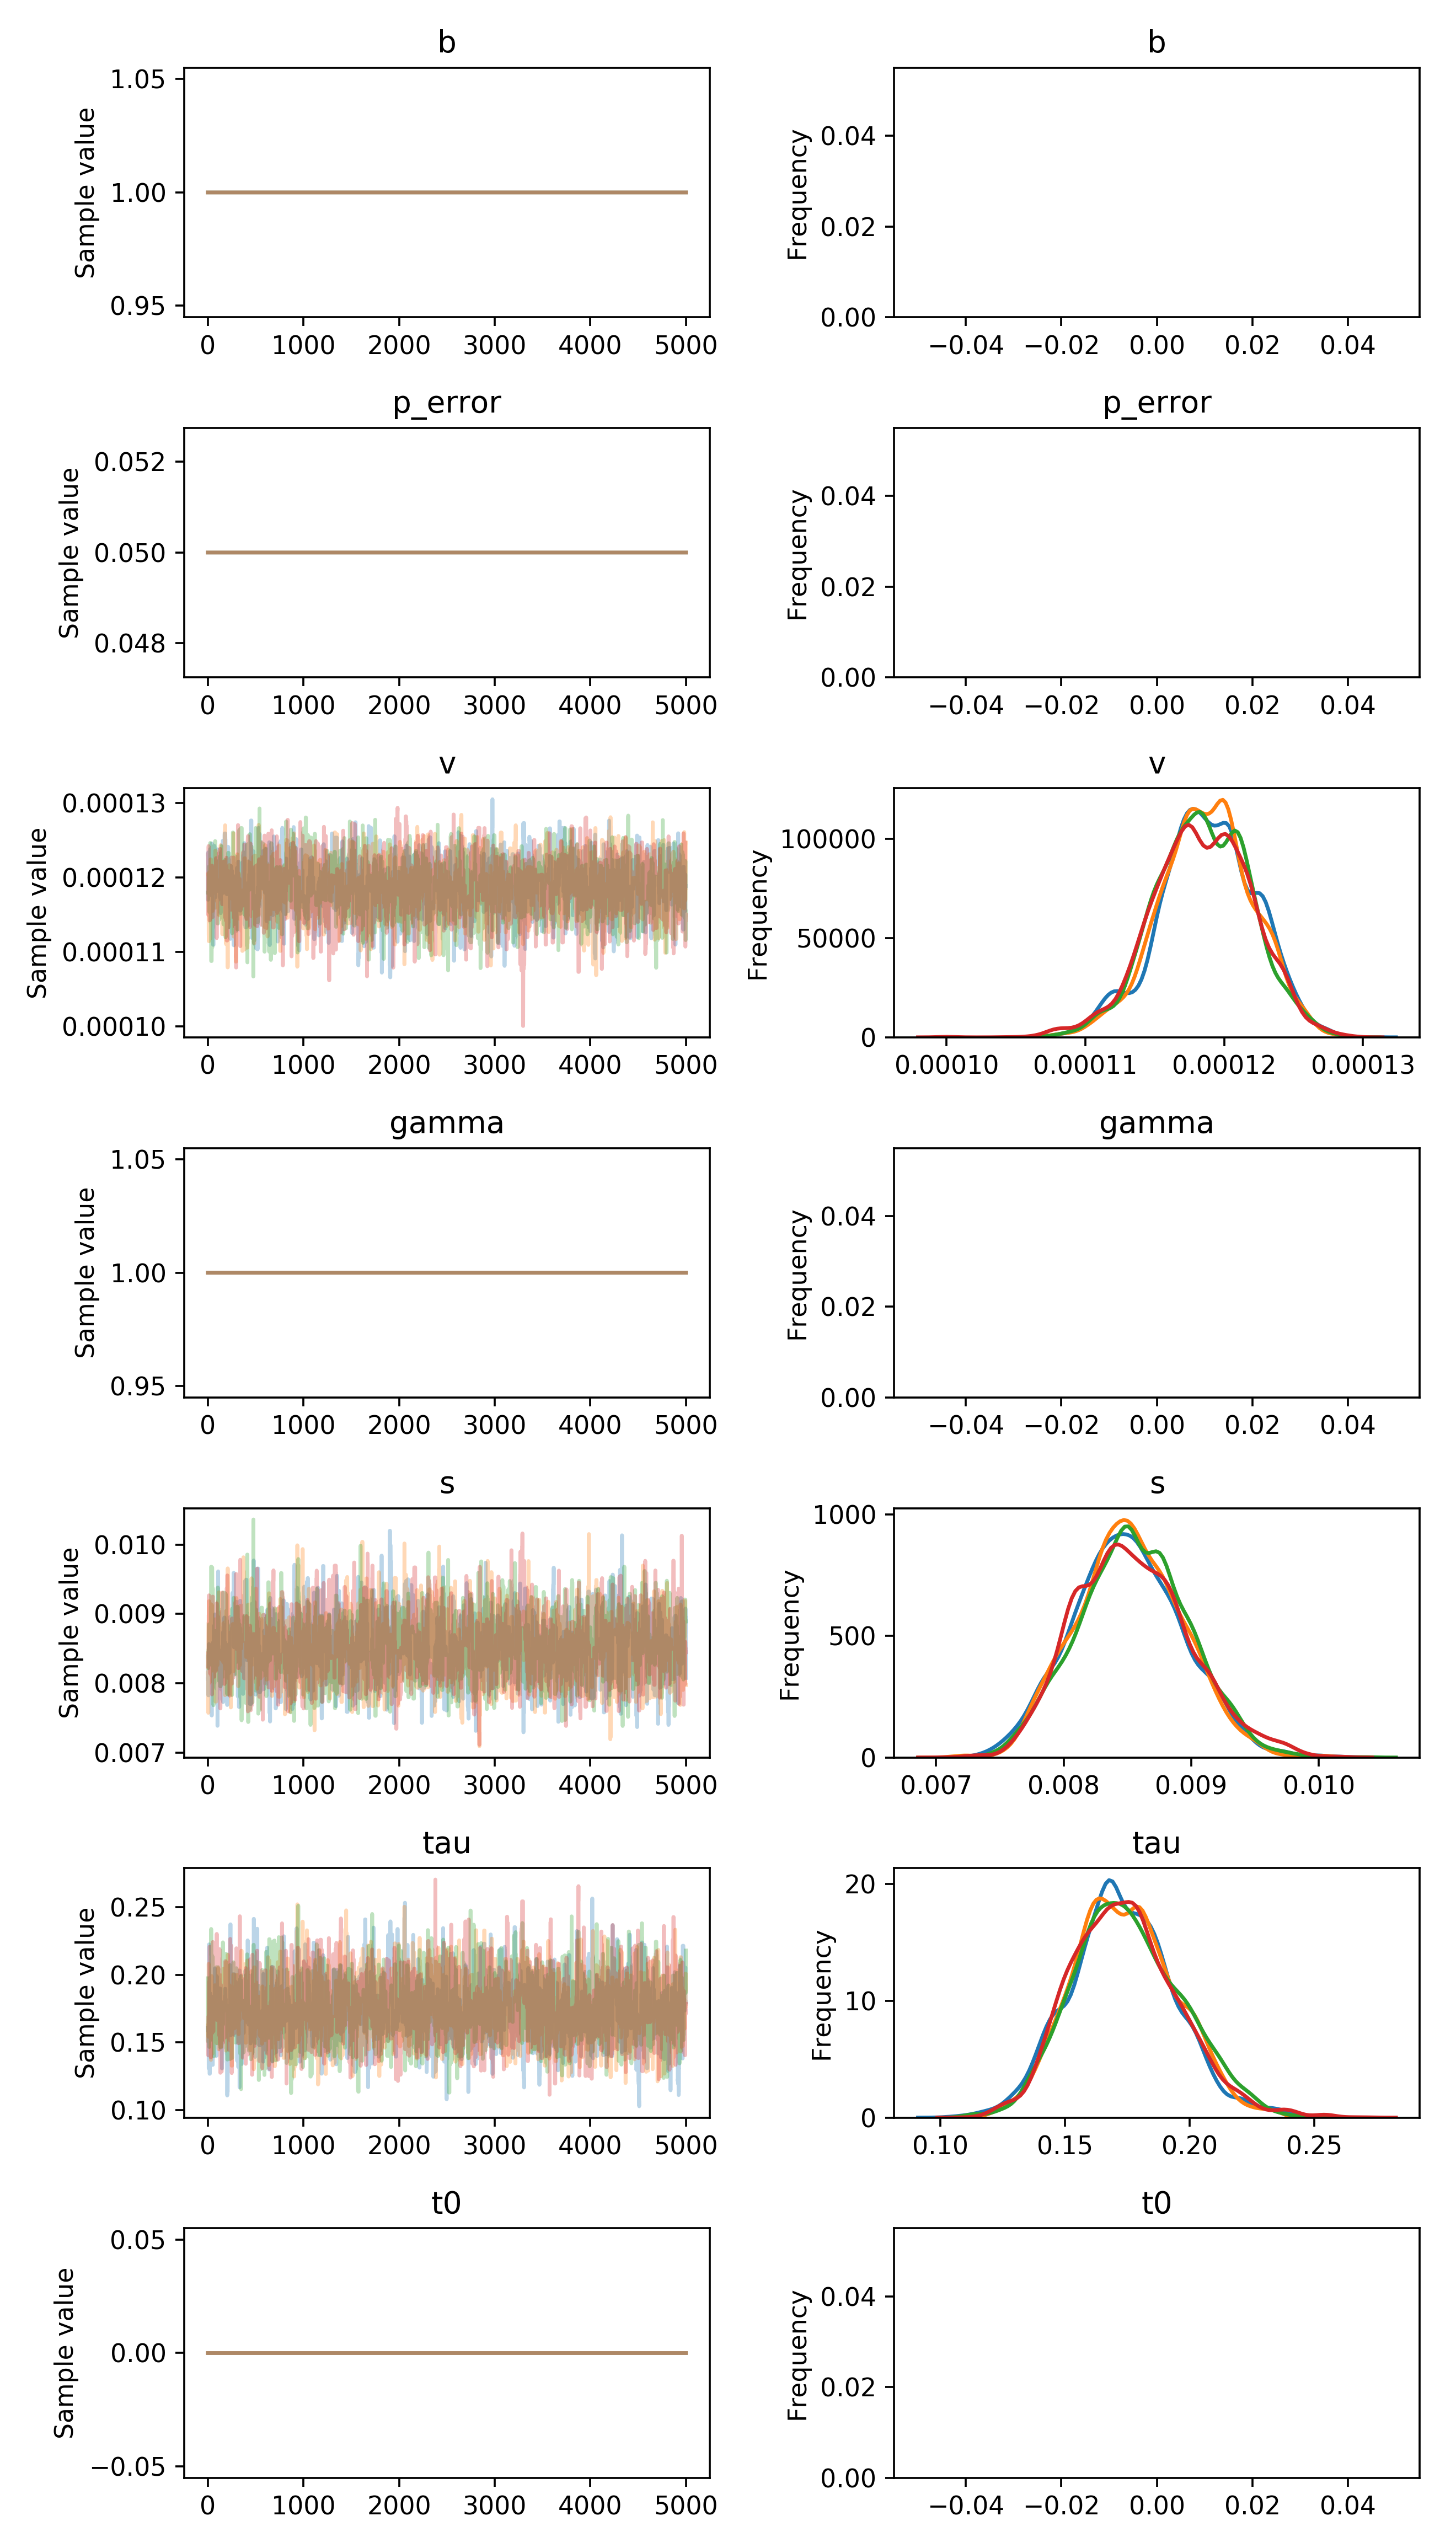

Data behind this chart, as committed beside it:
, b, p_error, v__0_0, gamma__0_0, s__0_0, tau__0_0, t0__0_0
0, 1.0, 0.05, 0.0001198, 1.0, 0.008062, 0.1606, 0.0
1, 1.0, 0.05, 0.000117, 1.0, 0.008062, 0.1606, 0.0
2, 1.0, 0.05, 0.000117, 1.0, 0.00819, 0.1583, 0.0
3, 1.0, 0.05, 0.0001233, 1.0, 0.00819, 0.1583, 0.0
4, 1.0, 0.05, 0.0001233, 1.0, 0.007828, 0.1583, 0.0
5, 1.0, 0.05, 0.0001233, 1.0, 0.007828, 0.1583, 0.0
6, 1.0, 0.05, 0.0001233, 1.0, 0.007828, 0.1583, 0.0
7, 1.0, 0.05, 0.0001233, 1.0, 0.007828, 0.1583, 0.0
8, 1.0, 0.05, 0.0001233, 1.0, 0.008125, 0.1309, 0.0
9, 1.0, 0.05, 0.0001225, 1.0, 0.008125, 0.1309, 0.0
10, 1.0, 0.05, 0.0001202, 1.0, 0.008125, 0.1309, 0.0
11, 1.0, 0.05, 0.0001202, 1.0, 0.008567, 0.1309, 0.0
12, 1.0, 0.05, 0.0001202, 1.0, 0.008371, 0.2224, 0.0
13, 1.0, 0.05, 0.0001175, 1.0, 0.008371, 0.221, 0.0
14, 1.0, 0.05, 0.0001189, 1.0, 0.008371, 0.1335, 0.0
15, 1.0, 0.05, 0.0001209, 1.0, 0.008371, 0.1335, 0.0
16, 1.0, 0.05, 0.0001195, 1.0, 0.008371, 0.1335, 0.0
17, 1.0, 0.05, 0.0001195, 1.0, 0.008371, 0.1269, 0.0
18, 1.0, 0.05, 0.0001195, 1.0, 0.008277, 0.1269, 0.0
19, 1.0, 0.05, 0.0001195, 1.0, 0.008277, 0.1269, 0.0
20, 1.0, 0.05, 0.0001195, 1.0, 0.008277, 0.1269, 0.0
21, 1.0, 0.05, 0.0001195, 1.0, 0.008277, 0.1453, 0.0
22, 1.0, 0.05, 0.0001187, 1.0, 0.008277, 0.1453, 0.0
23, 1.0, 0.05, 0.0001238, 1.0, 0.008277, 0.1453, 0.0
24, 1.0, 0.05, 0.0001238, 1.0, 0.008277, 0.1861, 0.0
25, 1.0, 0.05, 0.0001238, 1.0, 0.008277, 0.1861, 0.0
26, 1.0, 0.05, 0.0001238, 1.0, 0.008277, 0.1861, 0.0
27, 1.0, 0.05, 0.0001238, 1.0, 0.008277, 0.147, 0.0
28, 1.0, 0.05, 0.0001238, 1.0, 0.008277, 0.1498, 0.0
29, 1.0, 0.05, 0.0001238, 1.0, 0.008277, 0.1498, 0.0
30, 1.0, 0.05, 0.0001238, 1.0, 0.008277, 0.1498, 0.0
31, 1.0, 0.05, 0.0001238, 1.0, 0.008277, 0.166, 0.0
32, 1.0, 0.05, 0.0001238, 1.0, 0.008277, 0.1431, 0.0
33, 1.0, 0.05, 0.0001238, 1.0, 0.008277, 0.1431, 0.0
34, 1.0, 0.05, 0.0001227, 1.0, 0.008277, 0.1431, 0.0
35, 1.0, 0.05, 0.0001227, 1.0, 0.008277, 0.1431, 0.0
36, 1.0, 0.05, 0.0001227, 1.0, 0.008277, 0.1431, 0.0
37, 1.0, 0.05, 0.0001227, 1.0, 0.008277, 0.1431, 0.0
38, 1.0, 0.05, 0.0001227, 1.0, 0.007707, 0.1431, 0.0
39, 1.0, 0.05, 0.0001227, 1.0, 0.007707, 0.1431, 0.0
40, 1.0, 0.05, 0.0001245, 1.0, 0.007537, 0.1431, 0.0
41, 1.0, 0.05, 0.0001245, 1.0, 0.007945, 0.1431, 0.0
42, 1.0, 0.05, 0.0001205, 1.0, 0.008023, 0.1431, 0.0
43, 1.0, 0.05, 0.0001205, 1.0, 0.008023, 0.1758, 0.0
44, 1.0, 0.05, 0.000123, 1.0, 0.008023, 0.16, 0.0
45, 1.0, 0.05, 0.0001234, 1.0, 0.008023, 0.16, 0.0
46, 1.0, 0.05, 0.0001232, 1.0, 0.008023, 0.1334, 0.0
47, 1.0, 0.05, 0.0001232, 1.0, 0.008023, 0.1334, 0.0
48, 1.0, 0.05, 0.0001244, 1.0, 0.008023, 0.1334, 0.0
49, 1.0, 0.05, 0.0001237, 1.0, 0.008023, 0.1334, 0.0
50, 1.0, 0.05, 0.0001237, 1.0, 0.008023, 0.1334, 0.0
51, 1.0, 0.05, 0.0001237, 1.0, 0.008023, 0.1334, 0.0
52, 1.0, 0.05, 0.0001237, 1.0, 0.008023, 0.1723, 0.0
53, 1.0, 0.05, 0.0001237, 1.0, 0.008589, 0.1556, 0.0
54, 1.0, 0.05, 0.0001109, 1.0, 0.008589, 0.1556, 0.0
55, 1.0, 0.05, 0.0001109, 1.0, 0.008589, 0.1556, 0.0
56, 1.0, 0.05, 0.0001109, 1.0, 0.008589, 0.1556, 0.0
57, 1.0, 0.05, 0.0001109, 1.0, 0.008589, 0.1556, 0.0
58, 1.0, 0.05, 0.0001109, 1.0, 0.008589, 0.1839, 0.0
59, 1.0, 0.05, 0.0001109, 1.0, 0.008589, 0.1706, 0.0
... 19,940 more rows
